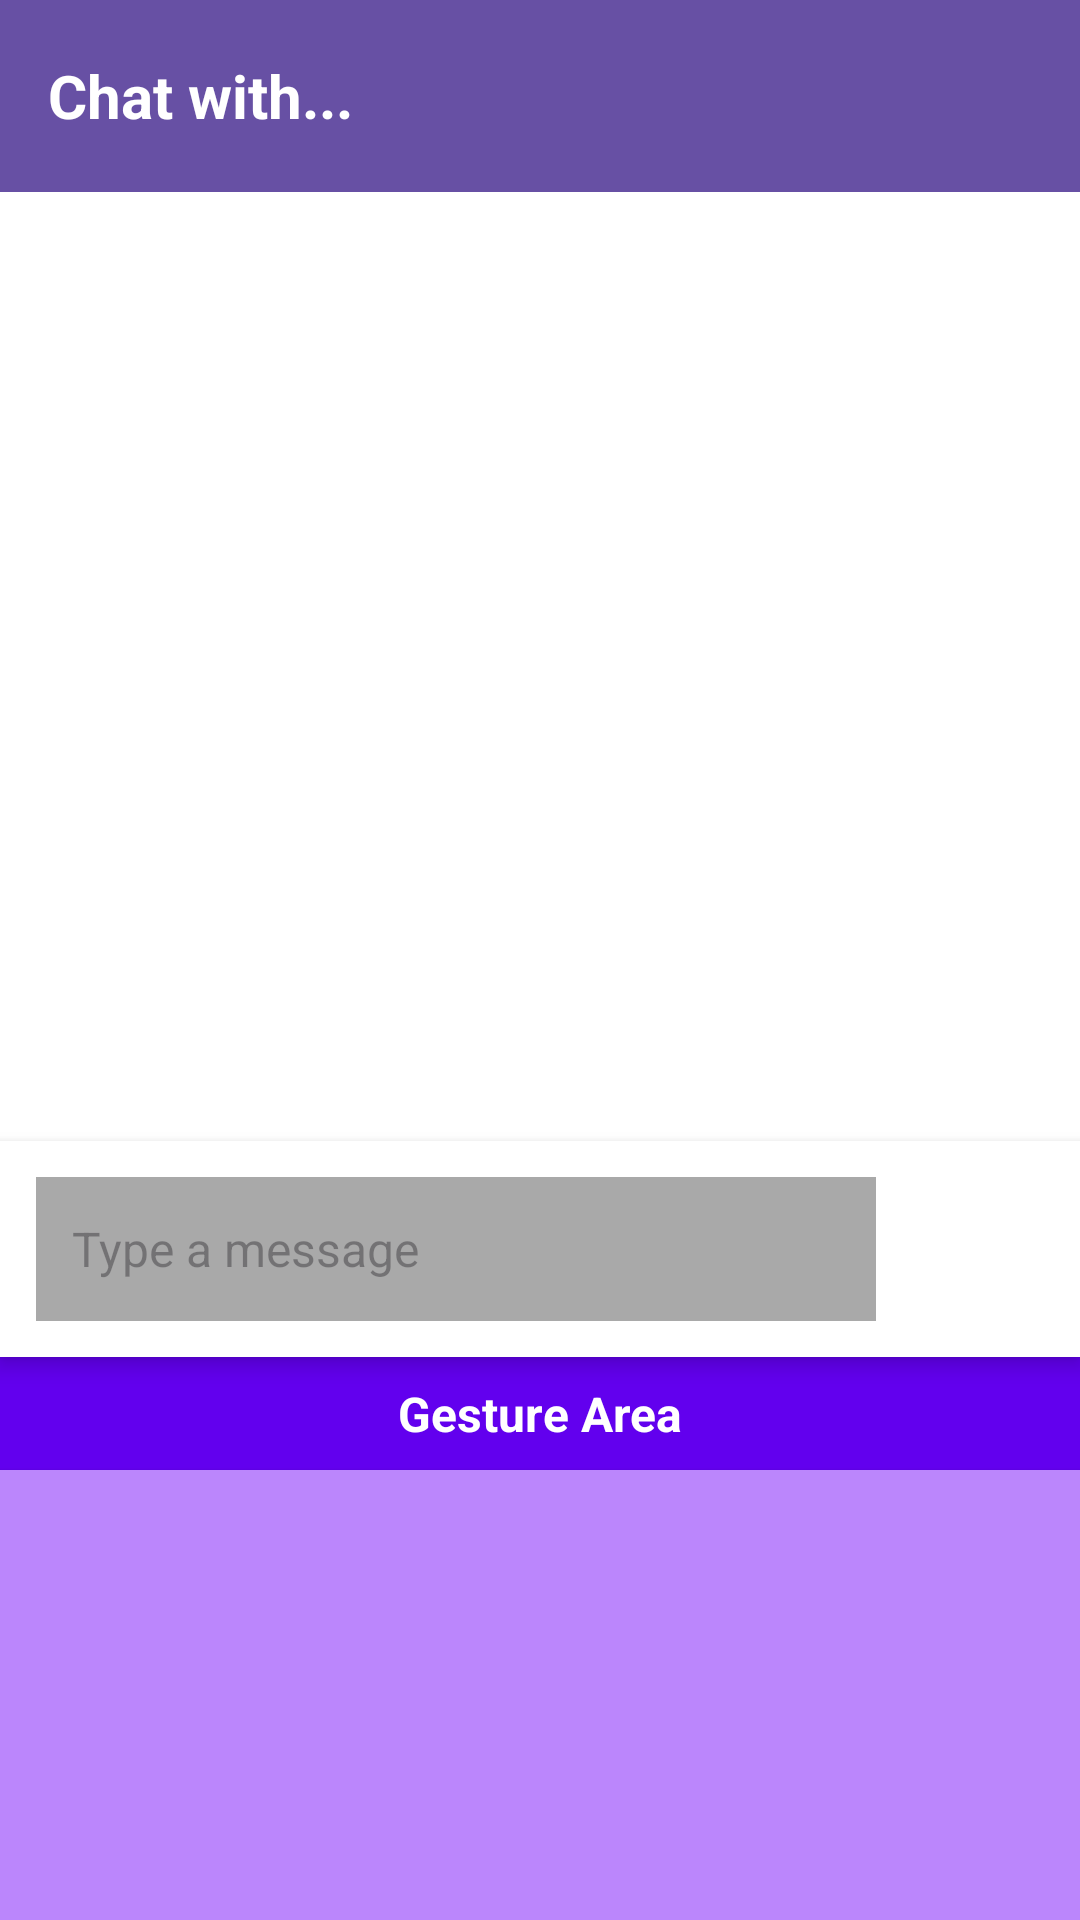

This screen was rendered from an Android layout file. Write that file and the resources it references.
<!-- AndroidManifest.xml: application theme Theme.GestureTextPro -->
<!-- res/layout/activity_chat.xml -->
<RelativeLayout xmlns:android="http://schemas.android.com/apk/res/android"
    xmlns:app="http://schemas.android.com/apk/res-auto"
    android:layout_width="match_parent"
    android:layout_height="match_parent"
    android:background="@android:color/white">

    <androidx.appcompat.widget.Toolbar
        android:id="@+id/chatToolbar"
        android:layout_width="match_parent"
        android:layout_height="?attr/actionBarSize"
        android:background="?attr/colorPrimary"
        android:elevation="4dp">

        <TextView
            android:id="@+id/receiverName"
            android:layout_width="wrap_content"
            android:layout_height="wrap_content"
            android:text="Chat with..."
            android:textColor="@android:color/white"
            android:textSize="20sp"
            android:textStyle="bold" />

    </androidx.appcompat.widget.Toolbar>

    <androidx.recyclerview.widget.RecyclerView
        android:id="@+id/messageList"
        android:layout_width="match_parent"
        android:layout_height="match_parent"
        android:layout_above="@+id/messageInputLayout"
        android:layout_below="@id/chatToolbar"
        android:clipToPadding="false"
        android:paddingHorizontal="8dp"
        android:paddingVertical="16dp" />

    <LinearLayout
        android:id="@+id/messageInputLayout"
        android:layout_width="match_parent"
        android:layout_height="wrap_content"
        android:layout_above="@id/gestureAreaLabel"
        android:background="@android:color/white"
        android:elevation="4dp"
        android:orientation="horizontal"
        android:padding="12dp">

        <EditText
            android:id="@+id/messageBox"
            android:layout_width="0dp"
            android:layout_height="wrap_content"
            android:layout_weight="1"
            android:hint="Type a message"
            android:maxLines="4"
            android:minHeight="48dp"
            android:padding="12dp"
            android:background="#A9A9A9"
            android:textColor="@color/white"
            android:textSize="16sp" />

        <ImageButton
            android:id="@+id/sendButton"
            android:layout_width="48dp"
            android:layout_height="48dp"
            android:layout_gravity="bottom"
            android:layout_marginStart="8dp"
            android:background="?attr/selectableItemBackgroundBorderless"
            android:contentDescription="Send message"
            android:padding="12dp"
            android:scaleType="fitCenter"
            android:src="@drawable/send"/>

    </LinearLayout>

    <TextView
        android:id="@+id/gestureAreaLabel"
        android:layout_width="match_parent"
        android:layout_height="wrap_content"
        android:layout_above="@id/gestureArea"
        android:layout_centerHorizontal="true"
        android:padding="8dp"
        android:text="Gesture Area"
        android:gravity="center"
        android:textSize="16sp"
        android:textColor="@color/white"
        android:textStyle="bold"
        android:background="@color/purple_500"/>

    <View
        android:id="@+id/gestureArea"
        android:layout_width="match_parent"
        android:layout_height="150dp"
        android:layout_alignParentBottom="true"
        android:background="@color/purple_200"
        android:contentDescription="Gesture-sensitive area for sending messages"
        android:elevation="2dp"
        android:focusable="true"
        android:focusableInTouchMode="true" />

</RelativeLayout>
<!-- resources referenced by this layout -->
<resources>
  <color name="purple_200">#FFBB86FC</color>
  <color name="purple_500">#FF6200EE</color>
  <color name="white">#FFFFFFFF</color>
  <style name="Theme.GestureTextPro" parent="Base.Theme.GestureTextPro" />
  <style name="Base.Theme.GestureTextPro" parent="Theme.Material3.DayNight.NoActionBar">
          
          
      </style>
</resources>
